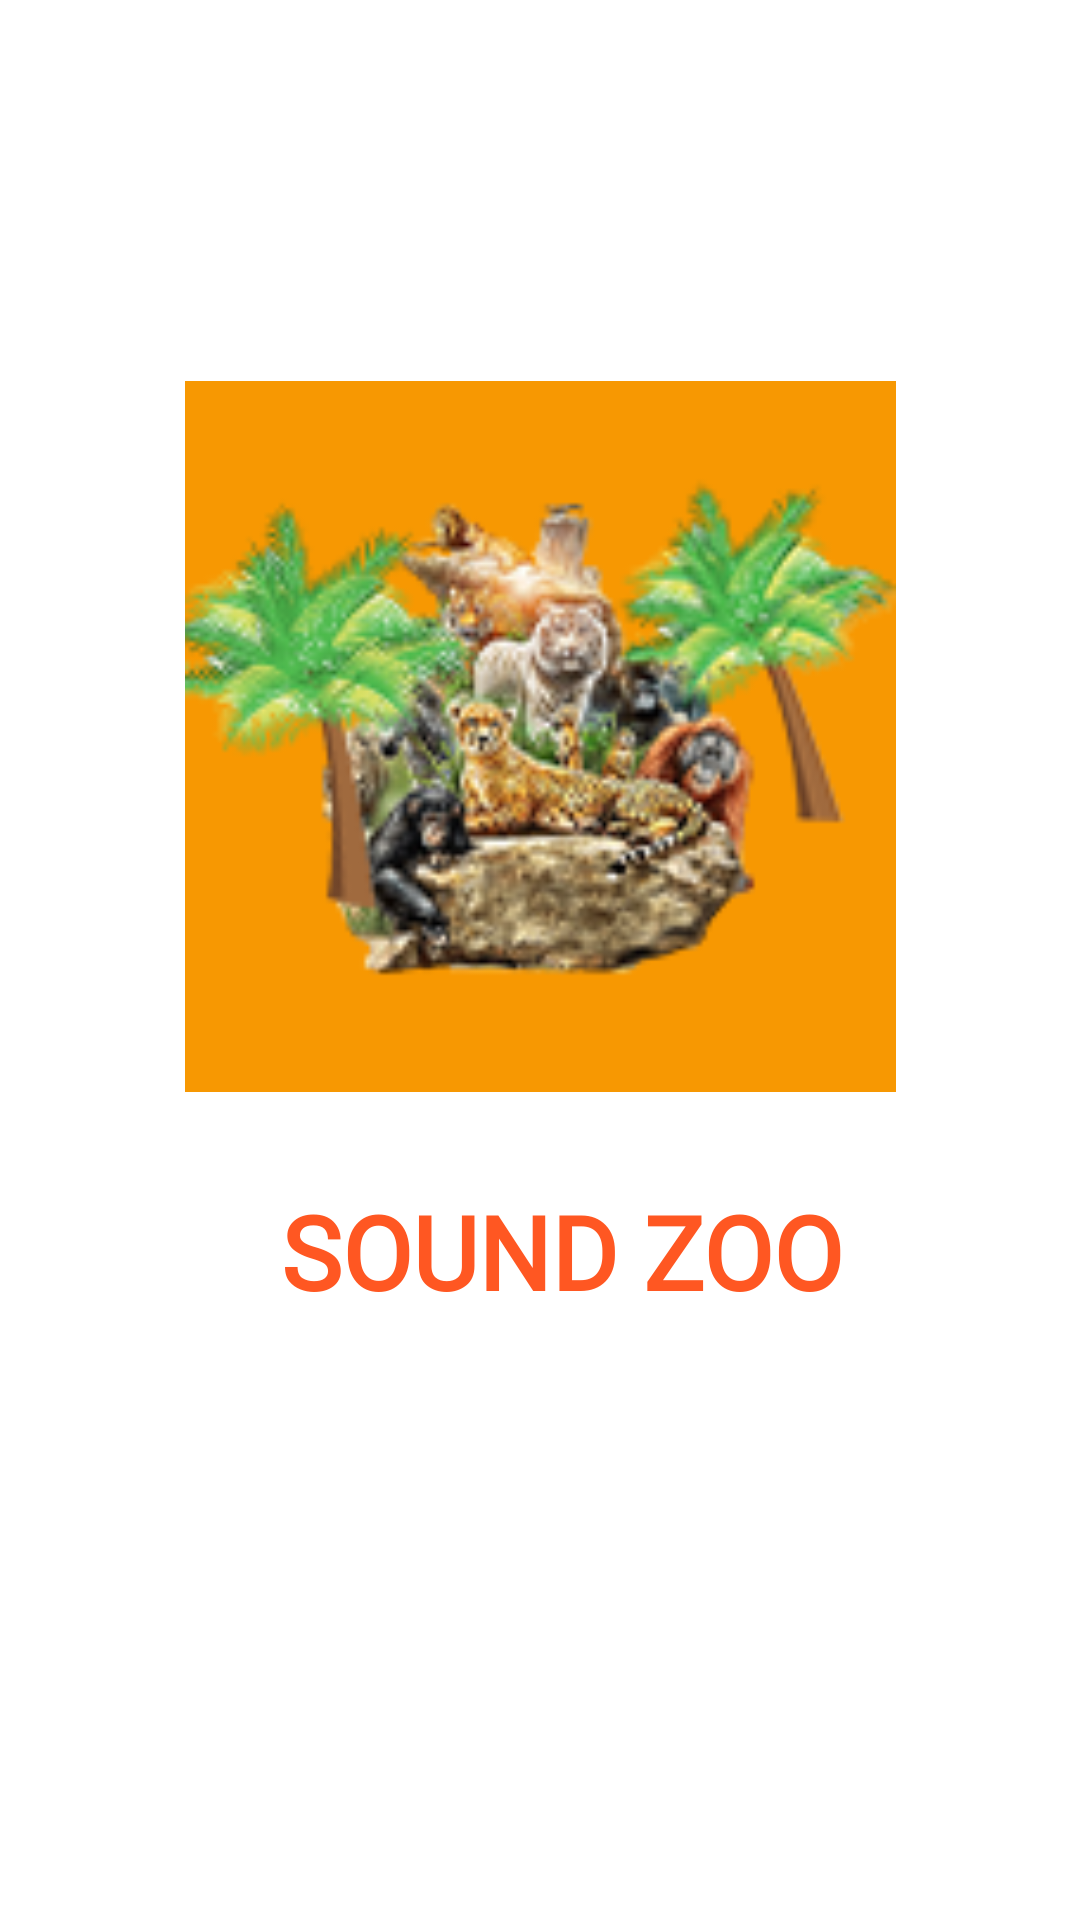

This screen was rendered from an Android layout file. Write that file and the resources it references.
<!-- AndroidManifest.xml: application theme Theme.SOUNDZOO -->
<!-- res/layout/activity_main.xml -->
<?xml version="1.0" encoding="utf-8"?>
<androidx.constraintlayout.widget.ConstraintLayout xmlns:android="http://schemas.android.com/apk/res/android"
    xmlns:app="http://schemas.android.com/apk/res-auto"
    xmlns:tools="http://schemas.android.com/tools"
    android:layout_width="match_parent"
    android:layout_height="match_parent"
    tools:context=".MainActivity">

    <ImageView
        android:id="@+id/ivlogo"
        android:layout_width="237dp"
        android:layout_height="259dp"
        android:layout_marginTop="116dp"
        android:contentDescription="@string/str_logo"
        app:layout_constraintEnd_toEndOf="parent"
        app:layout_constraintStart_toStartOf="parent"
        app:layout_constraintTop_toTopOf="parent"
        app:srcCompat="@mipmap/zoo"
        tools:ignore="ImageContrastCheck" />

    <TextView
        android:id="@+id/txtsoundzoo"
        android:layout_width="wrap_content"
        android:layout_height="wrap_content"
        android:fontFamily="@font/abel"
        android:text="@string/sound_zoo"
        android:textColor="#FF5722"
        android:textSize="34sp"
        android:textStyle="bold"
        app:layout_constraintBottom_toBottomOf="parent"
        app:layout_constraintEnd_toEndOf="parent"
        app:layout_constraintHorizontal_bias="0.542"
        app:layout_constraintStart_toStartOf="parent"
        app:layout_constraintTop_toTopOf="parent"
        app:layout_constraintVertical_bias="0.663" />
</androidx.constraintlayout.widget.ConstraintLayout>
<!-- resources referenced by this layout -->
<resources>
  <!-- mipmap zoo: png bitmap (mipmap-xhdpi, 30750 bytes) -->
  <string name="sound_zoo">SOUND ZOO</string>
  <string name="str_logo">LOGO</string>
  <style name="Theme.SOUNDZOO" parent="Theme.MaterialComponents.DayNight.DarkActionBar">
          
          <item name="colorPrimary">@color/purple_500</item>
          <item name="colorPrimaryVariant">@color/purple_700</item>
          <item name="colorOnPrimary">@color/white</item>
          
          <item name="colorSecondary">@color/teal_200</item>
          <item name="colorSecondaryVariant">@color/teal_700</item>
          <item name="colorOnSecondary">@color/black</item>
          
          <item name="android:statusBarColor" tools:targetApi="l">?attr/colorPrimaryVariant</item>
          
      </style>
  <!-- not gathered from this repository: default colours our renderer supplied (Android Studio template values) -->
  <color name="purple_500">#FF6200EE</color>
  <color name="purple_700">#FF3700B3</color>
  <color name="teal_200">#FF03DAC5</color>
  <color name="teal_700">#FF018786</color>
  <color name="black">#FF000000</color>
  <color name="white">#FFFFFFFF</color>
</resources>
